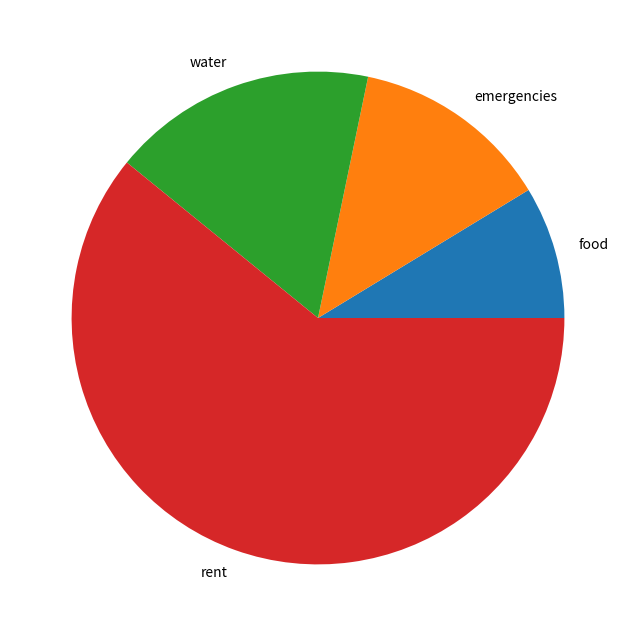

This chart was generated by the following Python code:
# Import libraries
import matplotlib.pyplot
import numpy as np

def piegraph(inputexpences,InputCats):
        fig = matplotlib.pyplot.figure(figsize=(10, 8))
        matplotlib.pyplot.pie(inputexpences, labels=InputCats)

        # show plot
        matplotlib.pyplot.show()
def bargraph(Categories, expences):
        matplotlib.pyplot.bar(Categories, expences)
        matplotlib.pyplot.title('Expenses per categories')
        matplotlib.pyplot.xlabel('Catagories')
        matplotlib.pyplot.ylabel('Expences')
        matplotlib.pyplot.show()

#bargraph(['AUDI', 'BMW', 'FORD','TESLA', 'JAGUAR', 'MERCEDES'],[23, 17, 35, 29, 12, 41])
#PieChart([])
piegraph([100,150,200,700],["food","emergencies","water","rent"])
